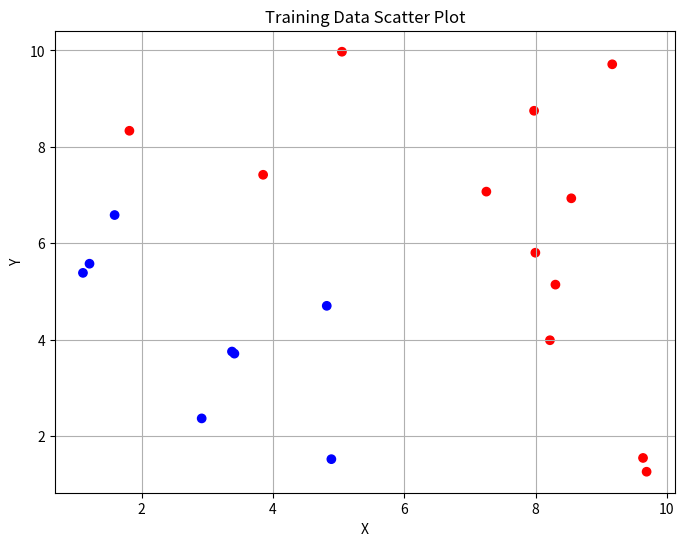

This chart was generated by the following Python code:
import numpy as np
import matplotlib.pyplot as plt

# Step 1: Generate 20 random data points between 1 and 10 for X and Y
X = np.random.uniform(1, 10, 20)
Y = np.random.uniform(1, 10, 20)

classes = np.where(X + Y > 10, 1, 0)

colors = []

#separating the points by color
for c in classes:
    if c == 0:
        colors.append('blue')
    else:
        colors.append('red')


# Step 4: Plotting the data
plt.figure(figsize=(8,6))
plt.scatter(X, Y, c=colors)
plt.title('Training Data Scatter Plot')
plt.xlabel('X')
plt.ylabel('Y')
plt.grid(True)
plt.show()
